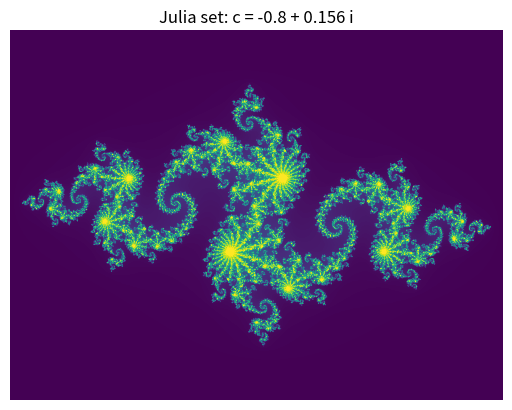

This figure's Python source:
import argparse, numpy as np, matplotlib.pyplot as plt

def julia(cr=-0.8, ci=0.156, iters=300, w=800, h=600,
          xmin=-1.6, xmax=1.6, ymin=-1.2, ymax=1.2):
    x = np.linspace(xmin, xmax, w, dtype=np.float64)
    y = np.linspace(ymin, ymax, h, dtype=np.float64)
    X, Y = np.meshgrid(x, y)
    Zx, Zy = X.copy(), Y.copy()
    Cx, Cy = cr, ci
    escape = np.zeros((h, w), dtype=np.int32)

    for n in range(1, iters + 1):
        # z <- z^2 + c  (in real/imag parts)
        zx2, zy2 = Zx * Zx, Zy * Zy
        Zy = 2.0 * Zx * Zy + Cy
        Zx = zx2 - zy2 + Cx
        mag2 = Zx * Zx + Zy * Zy
        mask = (escape == 0) & (mag2 > 4.0)
        escape[mask] = n

    escape[escape == 0] = iters
    return escape

if __name__ == "__main__":
    ap = argparse.ArgumentParser()
    ap.add_argument("--cr", type=float, default=-0.8)
    ap.add_argument("--ci", type=float, default=0.156)
    ap.add_argument("--iters", type=int, default=300)
    ap.add_argument("--width", type=int, default=800)
    ap.add_argument("--height", type=int, default=600)
    args = ap.parse_args()

    img = julia(args.cr, args.ci, args.iters, args.width, args.height)
    plt.figure()
    plt.imshow(img, origin="lower", extent=(-1.6, 1.6, -1.2, 1.2))
    plt.title(f"Julia set: c = {args.cr} + {args.ci} i")
    plt.axis("off")
    plt.show()
